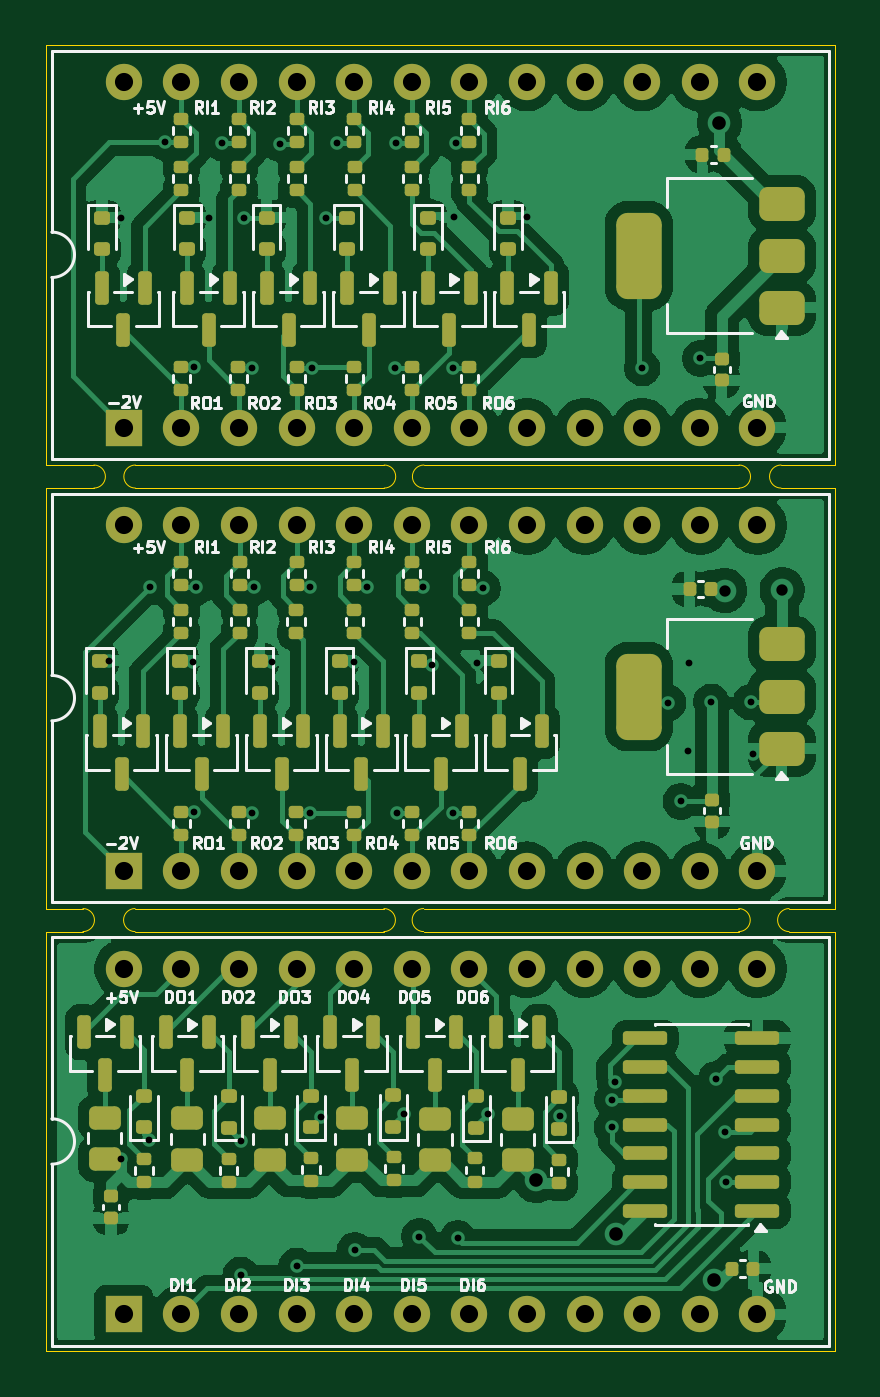
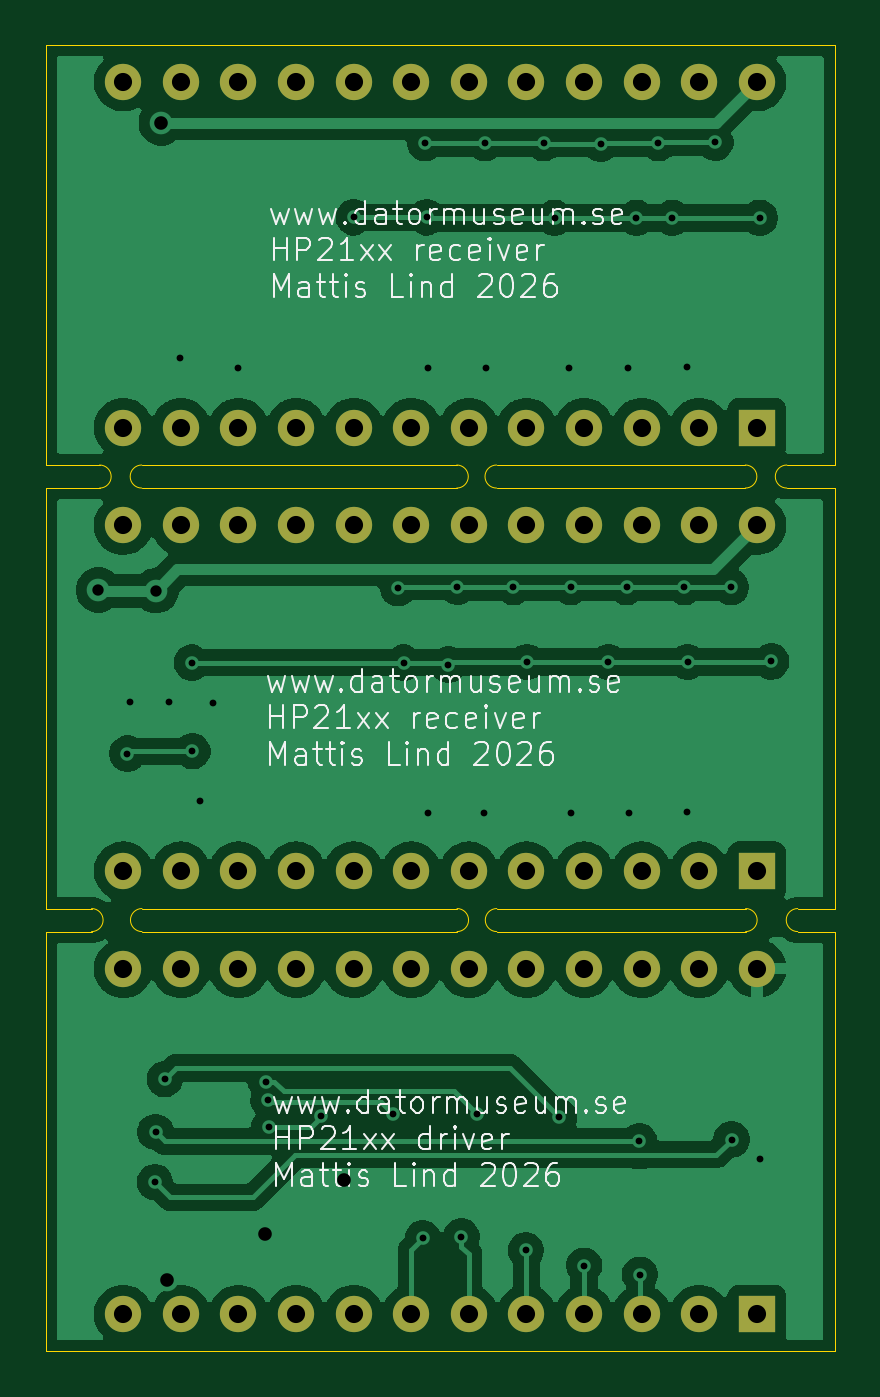
Circuit board: 9 layer files. Board 34.8 x 57.6 mm.
- bottom_copper: HP21xxReceiverDriver-CuBottom.gbr (97668 bytes)
- top_copper: HP21xxReceiverDriver-CuTop.gbr (164347 bytes)
- outline: HP21xxReceiverDriver-EdgeCuts.gbr (2631 bytes)
- bottom_mask: HP21xxReceiverDriver-MaskBottom.gbr (2381 bytes)
- top_mask: HP21xxReceiverDriver-MaskTop.gbr (11607 bytes)
- drill: HP21xxReceiverDriver-NPTH.drl (265 bytes)
- drill: HP21xxReceiverDriver-PTH.drl (2330 bytes)
- bottom_silk: HP21xxReceiverDriver-SilkBottom.gbr (60290 bytes)
- top_silk: HP21xxReceiverDriver-SilkTop.gbr (96677 bytes)

=== bottom_copper: HP21xxReceiverDriver-CuBottom.gbr (97668 bytes, source omitted) ===
=== top_copper: HP21xxReceiverDriver-CuTop.gbr (164347 bytes, source omitted) ===
=== outline: HP21xxReceiverDriver-EdgeCuts.gbr ===
%TF.GenerationSoftware,KiCad,Pcbnew,9.0.7*%
%TF.CreationDate,2026-03-14T16:17:18+01:00*%
%TF.ProjectId,HP21xxReceiverDriver,48503231-7878-4526-9563-656976657244,rev?*%
%TF.SameCoordinates,Original*%
%TF.FileFunction,Profile,NP*%
%FSLAX46Y46*%
G04 Gerber Fmt 4.6, Leading zero omitted, Abs format (unit mm)*
G04 Created by KiCad (PCBNEW 9.0.7) date 2026-03-14 16:17:18*
%MOMM*%
%LPD*%
G01*
G04 APERTURE LIST*
%TA.AperFunction,Profile*%
%ADD10C,0.050000*%
%TD*%
G04 APERTURE END LIST*
D10*
X103314500Y-109347000D02*
X89420700Y-109347000D01*
X76695300Y-109347000D02*
G75*
G02*
X76695300Y-108331000I0J508000D01*
G01*
X87668100Y-108331000D02*
G75*
G02*
X87668100Y-109347000I0J-508000D01*
G01*
X87668100Y-109347000D02*
X76695300Y-109347000D01*
X89420700Y-108331000D02*
X103314500Y-108331000D01*
X89420700Y-109347000D02*
G75*
G02*
X89420700Y-108331000I0J508000D01*
G01*
X76695300Y-108331000D02*
X87668100Y-108331000D01*
X103314500Y-108331000D02*
G75*
G02*
X103314500Y-109347000I0J-508000D01*
G01*
X87680800Y-89789000D02*
X76708000Y-89789000D01*
X76708000Y-88773000D02*
X87680800Y-88773000D01*
X89433400Y-88773000D02*
X103327200Y-88773000D01*
X103327200Y-89789000D02*
X89433400Y-89789000D01*
X103327200Y-88773000D02*
G75*
G02*
X103327200Y-89789000I0J-508000D01*
G01*
X89433400Y-89789000D02*
G75*
G02*
X89433400Y-88773000I0J508000D01*
G01*
X87680800Y-88773000D02*
G75*
G02*
X87680800Y-89789000I0J-508000D01*
G01*
X76708000Y-89789000D02*
G75*
G02*
X76708000Y-88773000I0J508000D01*
G01*
X72771000Y-89789000D02*
X74879200Y-89789000D01*
X72771000Y-108331000D02*
X72771000Y-89789000D01*
X74396600Y-108331000D02*
X72771000Y-108331000D01*
X72771000Y-109347000D02*
X74396600Y-109347000D01*
X72771000Y-127863600D02*
X72771000Y-109347000D01*
X107569000Y-127863600D02*
X72771000Y-127863600D01*
X107569000Y-109347000D02*
X107569000Y-127863600D01*
X105537000Y-109347000D02*
X107569000Y-109347000D01*
X107569000Y-108331000D02*
X105537000Y-108331000D01*
X107569000Y-108305600D02*
X107569000Y-108331000D01*
X107569000Y-89789000D02*
X107569000Y-108305600D01*
X105181400Y-89789000D02*
X107569000Y-89789000D01*
X107569000Y-88773000D02*
X105181400Y-88773000D01*
X107569000Y-70231000D02*
X107569000Y-88773000D01*
X72745600Y-70231000D02*
X107569000Y-70231000D01*
X72745600Y-88773000D02*
X72745600Y-70231000D01*
X74879200Y-88773000D02*
X72745600Y-88773000D01*
X105181400Y-89789000D02*
G75*
G02*
X105181400Y-88773000I0J508000D01*
G01*
X74879200Y-88773000D02*
G75*
G02*
X74879200Y-89789000I0J-508000D01*
G01*
X105537000Y-109347000D02*
G75*
G02*
X105537000Y-108331000I0J508000D01*
G01*
X74396600Y-108331000D02*
G75*
G02*
X74396600Y-109347000I0J-508000D01*
G01*
M02*

=== bottom_mask: HP21xxReceiverDriver-MaskBottom.gbr ===
%TF.GenerationSoftware,KiCad,Pcbnew,9.0.7*%
%TF.CreationDate,2026-03-14T16:17:18+01:00*%
%TF.ProjectId,HP21xxReceiverDriver,48503231-7878-4526-9563-656976657244,rev?*%
%TF.SameCoordinates,Original*%
%TF.FileFunction,Soldermask,Bot*%
%TF.FilePolarity,Negative*%
%FSLAX46Y46*%
G04 Gerber Fmt 4.6, Leading zero omitted, Abs format (unit mm)*
G04 Created by KiCad (PCBNEW 9.0.7) date 2026-03-14 16:17:18*
%MOMM*%
%LPD*%
G01*
G04 APERTURE LIST*
%ADD10R,1.600000X1.600000*%
%ADD11O,1.600000X1.600000*%
G04 APERTURE END LIST*
D10*
%TO.C,J2*%
X76200000Y-106672000D03*
D11*
X78740000Y-106672000D03*
X81280000Y-106672000D03*
X83820000Y-106672000D03*
X86360000Y-106672000D03*
X88900000Y-106672000D03*
X91440000Y-106672000D03*
X93980000Y-106672000D03*
X96520000Y-106672000D03*
X99060000Y-106672000D03*
X101600000Y-106672000D03*
X104140000Y-106672000D03*
X104140000Y-91432000D03*
X101600000Y-91432000D03*
X99060000Y-91432000D03*
X96520000Y-91432000D03*
X93980000Y-91432000D03*
X91440000Y-91432000D03*
X88900000Y-91432000D03*
X86360000Y-91432000D03*
X83820000Y-91432000D03*
X81280000Y-91432000D03*
X78740000Y-91432000D03*
X76200000Y-91432000D03*
%TD*%
D10*
%TO.C,J1*%
X76200000Y-126222000D03*
D11*
X78740000Y-126222000D03*
X81280000Y-126222000D03*
X83820000Y-126222000D03*
X86360000Y-126222000D03*
X88900000Y-126222000D03*
X91440000Y-126222000D03*
X93980000Y-126222000D03*
X96520000Y-126222000D03*
X99060000Y-126222000D03*
X101600000Y-126222000D03*
X104140000Y-126222000D03*
X104140000Y-110982000D03*
X101600000Y-110982000D03*
X99060000Y-110982000D03*
X96520000Y-110982000D03*
X93980000Y-110982000D03*
X91440000Y-110982000D03*
X88900000Y-110982000D03*
X86360000Y-110982000D03*
X83820000Y-110982000D03*
X81280000Y-110982000D03*
X78740000Y-110982000D03*
X76200000Y-110982000D03*
%TD*%
D10*
%TO.C,J3*%
X76200000Y-87122000D03*
D11*
X78740000Y-87122000D03*
X81280000Y-87122000D03*
X83820000Y-87122000D03*
X86360000Y-87122000D03*
X88900000Y-87122000D03*
X91440000Y-87122000D03*
X93980000Y-87122000D03*
X96520000Y-87122000D03*
X99060000Y-87122000D03*
X101600000Y-87122000D03*
X104140000Y-87122000D03*
X104140000Y-71882000D03*
X101600000Y-71882000D03*
X99060000Y-71882000D03*
X96520000Y-71882000D03*
X93980000Y-71882000D03*
X91440000Y-71882000D03*
X88900000Y-71882000D03*
X86360000Y-71882000D03*
X83820000Y-71882000D03*
X81280000Y-71882000D03*
X78740000Y-71882000D03*
X76200000Y-71882000D03*
%TD*%
M02*

=== top_mask: HP21xxReceiverDriver-MaskTop.gbr (11607 bytes, source omitted) ===
=== drill: HP21xxReceiverDriver-NPTH.drl ===
M48
; DRILL file {KiCad 9.0.7} date 2026-03-14T16:17:18+0100
; FORMAT={-:-/ absolute / inch / decimal}
; #@! TF.CreationDate,2026-03-14T16:17:18+01:00
; #@! TF.GenerationSoftware,Kicad,Pcbnew,9.0.7
; #@! TF.FileFunction,NonPlated,1,2,NPTH
FMAT,2
INCH
%
G90
G05
M30

=== drill: HP21xxReceiverDriver-PTH.drl ===
M48
; DRILL file {KiCad 9.0.7} date 2026-03-14T16:17:18+0100
; FORMAT={-:-/ absolute / inch / decimal}
; #@! TF.CreationDate,2026-03-14T16:17:18+01:00
; #@! TF.GenerationSoftware,Kicad,Pcbnew,9.0.7
; #@! TF.FileFunction,Plated,1,2,PTH
FMAT,2
INCH
; #@! TA.AperFunction,Plated,PTH,ViaDrill
T1C0.0118
; #@! TA.AperFunction,Plated,PTH,ViaDrill
T2C0.0197
; #@! TA.AperFunction,Plated,PTH,ViaDrill
T3C0.0236
; #@! TA.AperFunction,Plated,PTH,ComponentDrill
T4C0.0315
%
G90
G05
T1
X2.975Y-3.836
X2.9947Y-4.6999
X2.995Y-3.066
X3.044Y-4.666
X3.045Y-3.707
X3.072Y-2.935
X3.12Y-3.837
X3.122Y-3.325
X3.122Y-4.098
X3.126Y-3.707
X3.147Y-3.066
X3.171Y-2.936
X3.203Y-4.9008
X3.204Y-4.669
X3.209Y-3.066
X3.222Y-4.099
X3.223Y-3.326
X3.226Y-3.707
X3.258Y-3.837
X3.271Y-2.937
X3.3Y-4.885
X3.323Y-3.707
X3.323Y-4.099
X3.326Y-3.326
X3.343Y-4.627
X3.351Y-3.066
X3.37Y-2.936
X3.399Y-3.837
X3.401Y-4.858
X3.423Y-3.707
X3.471Y-3.327
X3.472Y-2.936
X3.474Y-4.099
X3.486Y-4.621
X3.513Y-4.8344
X3.52Y-3.706
X3.5356Y-3.8414
X3.5707Y-4.0994
X3.5712Y-3.3272
X3.573Y-3.065
X3.576Y-2.936
X3.58Y-4.8377
X3.613Y-3.838
X3.623Y-3.709
X3.632Y-4.621
X3.7Y-3.065
X3.757Y-4.626
X3.847Y-4.6446
X3.848Y-4.597
X3.8526Y-4.5658
X3.9Y-3.327
X3.945Y-3.908
X3.967Y-4.079
X3.98Y-3.992
X3.981Y-3.838
X4.001Y-3.31
X4.02Y-3.906
X4.028Y-4.561
X4.044Y-4.653
X4.045Y-4.74
X4.088Y-3.907
X4.093Y-3.996
T2
X4.043Y-3.713
X4.143Y-3.712
T3
X3.716Y-4.737
X3.854Y-4.8298
X4.0248Y-4.9098
X4.034Y-2.901
T4
X3.0Y-2.83
X3.0Y-3.43
X3.0Y-3.5997
X3.0Y-4.1997
X3.0Y-4.3694
X3.0Y-4.9694
X3.1Y-2.83
X3.1Y-3.43
X3.1Y-3.5997
X3.1Y-4.1997
X3.1Y-4.3694
X3.1Y-4.9694
X3.2Y-2.83
X3.2Y-3.43
X3.2Y-3.5997
X3.2Y-4.1997
X3.2Y-4.3694
X3.2Y-4.9694
X3.3Y-2.83
X3.3Y-3.43
X3.3Y-3.5997
X3.3Y-4.1997
X3.3Y-4.3694
X3.3Y-4.9694
X3.4Y-2.83
X3.4Y-3.43
X3.4Y-3.5997
X3.4Y-4.1997
X3.4Y-4.3694
X3.4Y-4.9694
X3.5Y-2.83
X3.5Y-3.43
X3.5Y-3.5997
X3.5Y-4.1997
X3.5Y-4.3694
X3.5Y-4.9694
X3.6Y-2.83
X3.6Y-3.43
X3.6Y-3.5997
X3.6Y-4.1997
X3.6Y-4.3694
X3.6Y-4.9694
X3.7Y-2.83
X3.7Y-3.43
X3.7Y-3.5997
X3.7Y-4.1997
X3.7Y-4.3694
X3.7Y-4.9694
X3.8Y-2.83
X3.8Y-3.43
X3.8Y-3.5997
X3.8Y-4.1997
X3.8Y-4.3694
X3.8Y-4.9694
X3.9Y-2.83
X3.9Y-3.43
X3.9Y-3.5997
X3.9Y-4.1997
X3.9Y-4.3694
X3.9Y-4.9694
X4.0Y-2.83
X4.0Y-3.43
X4.0Y-3.5997
X4.0Y-4.1997
X4.0Y-4.3694
X4.0Y-4.9694
X4.1Y-2.83
X4.1Y-3.43
X4.1Y-3.5997
X4.1Y-4.1997
X4.1Y-4.3694
X4.1Y-4.9694
M30

=== bottom_silk: HP21xxReceiverDriver-SilkBottom.gbr (60290 bytes, source omitted) ===
=== top_silk: HP21xxReceiverDriver-SilkTop.gbr (96677 bytes, source omitted) ===
